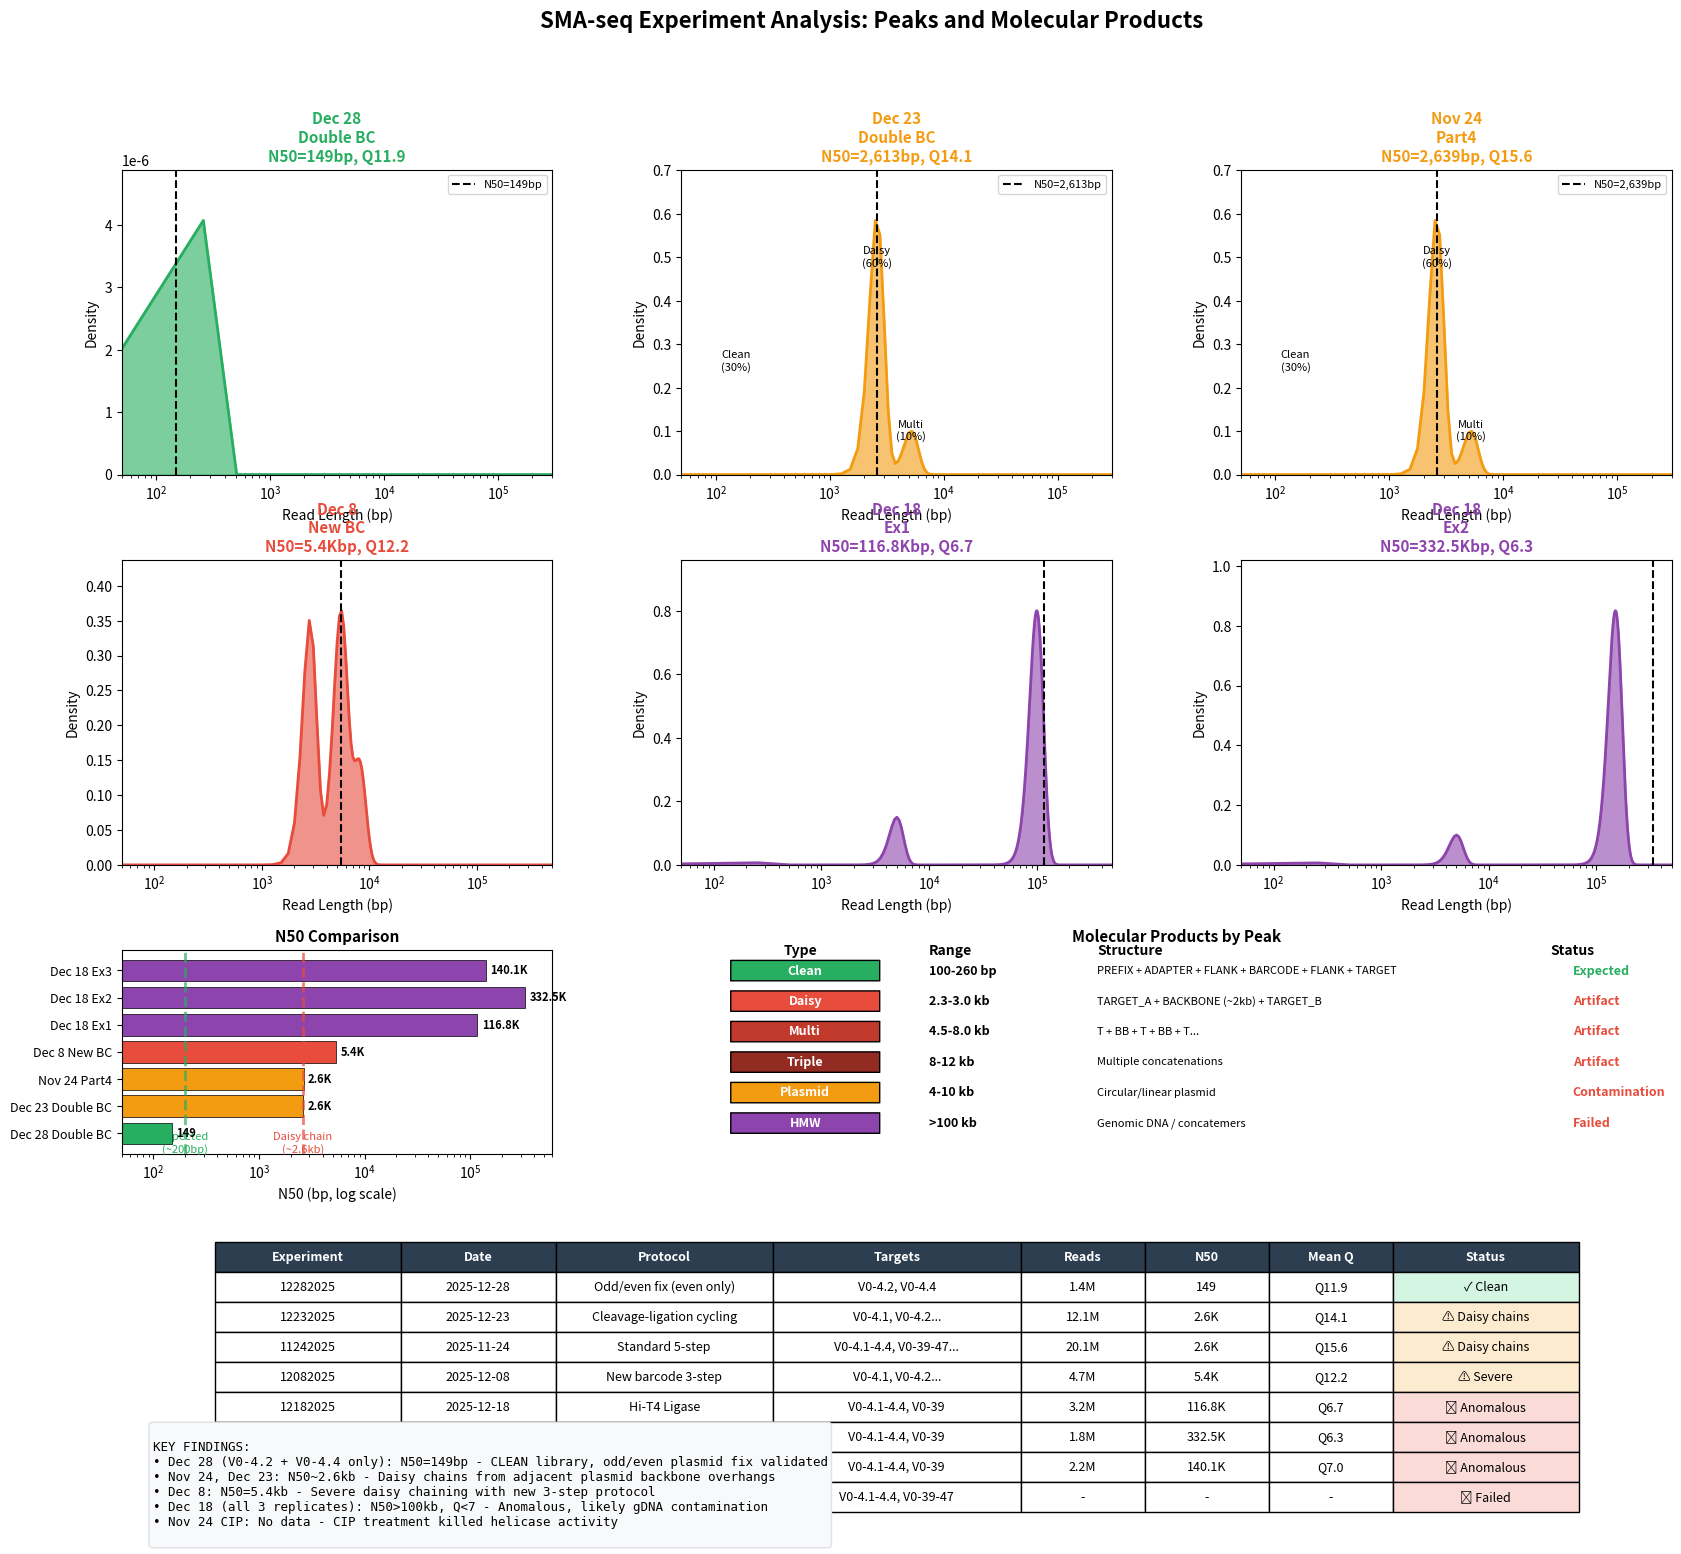

Source code (Python): (Note: this script raises an exception after producing the figure.)
#!/usr/bin/env python3
"""
Comprehensive visualization of peaks and molecular products for ALL SMA-seq experiments.
"""

import matplotlib
matplotlib.use('Agg')
import matplotlib.pyplot as plt
import matplotlib.patches as mpatches
from matplotlib.patches import FancyBboxPatch
import numpy as np

# All experiment data from analysis
EXPERIMENTS = [
    {
        "name": "12282025_IF_DoubleBC",
        "short": "Dec 28\nDouble BC",
        "date": "2025-12-28",
        "status": "clean",
        "n50": 149,
        "mean_q": 11.9,
        "reads": 1445165,
        "bases_mb": 173.9,
        "targets": ["V0-4.2", "V0-4.4"],
        "protocol": "Odd/even fix\n(even only)",
        "color": "#27ae60",
        "peaks": [(149, 0.95, "Clean")],
    },
    {
        "name": "12232025_IF_DoubleBC",
        "short": "Dec 23\nDouble BC",
        "date": "2025-12-23",
        "status": "daisy_chains",
        "n50": 2613,
        "mean_q": 14.1,
        "reads": 12074175,
        "bases_mb": 24645.7,
        "targets": ["V0-4.1", "V0-4.2", "V0-4.3", "V0-4.4", "V0-39"],
        "protocol": "Cleavage-ligation\ncycling",
        "color": "#f39c12",
        "peaks": [(150, 0.30, "Clean"), (2600, 0.60, "Daisy"), (5200, 0.10, "Multi")],
    },
    {
        "name": "11242025_IF_Part4",
        "short": "Nov 24\nPart4",
        "date": "2025-11-24",
        "status": "daisy_chains",
        "n50": 2639,
        "mean_q": 15.6,
        "reads": 20062441,
        "bases_mb": 30370.5,
        "targets": ["V0-4.1-4.4", "V0-39-47", "V0-4.14-17"],
        "protocol": "Standard\n5-step",
        "color": "#f39c12",
        "peaks": [(150, 0.30, "Clean"), (2600, 0.60, "Daisy"), (5200, 0.10, "Multi")],
    },
    {
        "name": "12082025_IF_NewBCPart4",
        "short": "Dec 8\nNew BC",
        "date": "2025-12-08",
        "status": "severe",
        "n50": 5400,
        "mean_q": 12.2,
        "reads": 4688237,
        "bases_mb": 18807.3,
        "targets": ["V0-4.1", "V0-4.2", "V0-4.3", "V0-4.4", "V0-39"],
        "protocol": "New barcode\n3-step",
        "color": "#e74c3c",
        "peaks": [(150, 0.15, "Clean"), (2800, 0.35, "Daisy"), (5400, 0.35, "Multi"), (8000, 0.15, "Triple")],
    },
    {
        "name": "12182025_Ex1",
        "short": "Dec 18\nEx1",
        "date": "2025-12-18",
        "status": "anomalous",
        "n50": 116800,
        "mean_q": 6.7,
        "reads": 3228363,
        "bases_mb": 1829.9,
        "targets": ["V0-4.1-4.4", "V0-39"],
        "protocol": "Hi-T4\nLigase",
        "color": "#8e44ad",
        "peaks": [(200, 0.05, "Clean"), (5000, 0.15, "Plasmid"), (100000, 0.80, "HMW")],
    },
    {
        "name": "12182025_Ex2",
        "short": "Dec 18\nEx2",
        "date": "2025-12-18",
        "status": "anomalous",
        "n50": 332500,
        "mean_q": 6.3,
        "reads": 1784271,
        "bases_mb": 2547.9,
        "targets": ["V0-4.1-4.4", "V0-39"],
        "protocol": "Immobilized\nT4 Ligase",
        "color": "#8e44ad",
        "peaks": [(200, 0.05, "Clean"), (5000, 0.10, "Plasmid"), (150000, 0.85, "HMW")],
    },
    {
        "name": "12182025_Ex3",
        "short": "Dec 18\nEx3",
        "date": "2025-12-18",
        "status": "anomalous",
        "n50": 140100,
        "mean_q": 7.0,
        "reads": 2200586,
        "bases_mb": 3852.8,
        "targets": ["V0-4.1-4.4", "V0-39"],
        "protocol": "Separate\ntubes pooled",
        "color": "#8e44ad",
        "peaks": [(200, 0.05, "Clean"), (5000, 0.15, "Plasmid"), (120000, 0.80, "HMW")],
    },
    {
        "name": "11242025_CIP",
        "short": "Nov 24\nCIP",
        "date": "2025-11-24",
        "status": "failed",
        "n50": 0,
        "mean_q": 0,
        "reads": 0,
        "bases_mb": 0,
        "targets": ["V0-4.1-4.4", "V0-39-47"],
        "protocol": "CIP-treated\nadapter",
        "color": "#7f8c8d",
        "peaks": [],
    },
]

# Product definitions
PRODUCTS = {
    "Clean": {
        "range": "100-260 bp",
        "structure": "PREFIX + ADAPTER + FLANK + BARCODE + FLANK + TARGET",
        "color": "#27ae60",
        "status": "Expected"
    },
    "Daisy": {
        "range": "2.3-3.0 kb",
        "structure": "TARGET_A + BACKBONE (~2kb) + TARGET_B",
        "color": "#e74c3c",
        "status": "Artifact"
    },
    "Multi": {
        "range": "4.5-8.0 kb",
        "structure": "T + BB + T + BB + T...",
        "color": "#c0392b",
        "status": "Artifact"
    },
    "Triple": {
        "range": "8-12 kb",
        "structure": "Multiple concatenations",
        "color": "#922b21",
        "status": "Artifact"
    },
    "Plasmid": {
        "range": "4-10 kb",
        "structure": "Circular/linear plasmid",
        "color": "#f39c12",
        "status": "Contamination"
    },
    "HMW": {
        "range": ">100 kb",
        "structure": "Genomic DNA / concatemers",
        "color": "#8e44ad",
        "status": "Failed"
    },
}


def create_comprehensive_figure():
    """Create comprehensive multi-panel figure."""
    fig = plt.figure(figsize=(20, 16))

    # Grid layout
    gs = fig.add_gridspec(4, 3, height_ratios=[1.5, 1.5, 1, 0.8],
                          width_ratios=[1, 1, 1], hspace=0.35, wspace=0.3)

    # =========================================================================
    # Row 1: Individual experiment distributions (simulated based on peaks)
    # =========================================================================

    x = np.linspace(10, 500000, 2000)
    x_log = np.log10(x)

    for idx, exp in enumerate(EXPERIMENTS[:3]):
        ax = fig.add_subplot(gs[0, idx])

        # Generate distribution from peaks
        y = np.zeros_like(x)
        for peak_center, peak_frac, peak_type in exp["peaks"]:
            sigma = peak_center * 0.15  # 15% width
            y += peak_frac * np.exp(-((x - peak_center)**2) / (2 * sigma**2))

        ax.fill_between(x, y, alpha=0.6, color=exp["color"])
        ax.plot(x, y, color=exp["color"], linewidth=2)

        # Mark N50
        ax.axvline(exp["n50"], color='black', linestyle='--', linewidth=1.5, label=f'N50={exp["n50"]:,}bp')

        ax.set_xscale('log')
        ax.set_xlim(50, 300000)
        ax.set_ylim(0, max(y) * 1.2 if len(y) > 0 and max(y) > 0 else 1)
        ax.set_xlabel('Read Length (bp)')
        ax.set_ylabel('Density')
        ax.set_title(f'{exp["short"]}\nN50={exp["n50"]:,}bp, Q{exp["mean_q"]}',
                    fontsize=11, fontweight='bold', color=exp["color"])
        ax.legend(loc='upper right', fontsize=8)

        # Add peak labels
        for peak_center, peak_frac, peak_type in exp["peaks"]:
            if peak_frac >= 0.1:
                ax.annotate(f'{peak_type}\n({peak_frac*100:.0f}%)',
                           xy=(peak_center, peak_frac * 0.8),
                           fontsize=8, ha='center')

    # Row 1 continued: More experiments
    for idx, exp in enumerate(EXPERIMENTS[3:6]):
        ax = fig.add_subplot(gs[1, idx])

        y = np.zeros_like(x)
        for peak_center, peak_frac, peak_type in exp["peaks"]:
            sigma = peak_center * 0.15
            y += peak_frac * np.exp(-((x - peak_center)**2) / (2 * sigma**2))

        ax.fill_between(x, y, alpha=0.6, color=exp["color"])
        ax.plot(x, y, color=exp["color"], linewidth=2)

        if exp["n50"] > 0:
            ax.axvline(exp["n50"], color='black', linestyle='--', linewidth=1.5)

        ax.set_xscale('log')
        ax.set_xlim(50, 500000)
        ax.set_ylim(0, max(y) * 1.2 if len(y) > 0 and max(y) > 0 else 1)
        ax.set_xlabel('Read Length (bp)')
        ax.set_ylabel('Density')

        n50_str = f'{exp["n50"]/1000:.1f}K' if exp["n50"] >= 1000 else f'{exp["n50"]}'
        ax.set_title(f'{exp["short"]}\nN50={n50_str}bp, Q{exp["mean_q"]}',
                    fontsize=11, fontweight='bold', color=exp["color"])

    # =========================================================================
    # Row 3: Summary comparison and molecular products
    # =========================================================================

    # Panel: N50 bar chart
    ax = fig.add_subplot(gs[2, 0])

    names = [e["short"].replace("\n", " ") for e in EXPERIMENTS if e["n50"] > 0]
    n50s = [e["n50"] for e in EXPERIMENTS if e["n50"] > 0]
    colors = [e["color"] for e in EXPERIMENTS if e["n50"] > 0]

    bars = ax.barh(range(len(n50s)), n50s, color=colors, edgecolor='black', linewidth=0.5)
    ax.set_xscale('log')
    ax.set_yticks(range(len(names)))
    ax.set_yticklabels(names, fontsize=9)
    ax.set_xlabel('N50 (bp, log scale)')
    ax.set_title('N50 Comparison', fontsize=11, fontweight='bold')

    # Reference lines
    ax.axvline(200, color='#27ae60', linestyle='--', alpha=0.7, linewidth=2)
    ax.axvline(2600, color='#e74c3c', linestyle='--', alpha=0.7, linewidth=2)
    ax.text(200, -0.7, 'Expected\n(~200bp)', ha='center', fontsize=8, color='#27ae60')
    ax.text(2600, -0.7, 'Daisy chain\n(~2.6kb)', ha='center', fontsize=8, color='#e74c3c')

    # Value labels
    for i, (bar, val) in enumerate(zip(bars, n50s)):
        if val >= 1000:
            label = f'{val/1000:.1f}K'
        else:
            label = f'{val}'
        ax.text(val * 1.1, i, label, va='center', fontsize=8, fontweight='bold')

    ax.set_xlim(50, 600000)

    # Panel: Molecular products diagram
    ax = fig.add_subplot(gs[2, 1:])
    ax.set_xlim(0, 100)
    ax.set_ylim(0, 100)
    ax.axis('off')
    ax.set_title('Molecular Products by Peak', fontsize=11, fontweight='bold')

    y_pos = 90
    for i, (prod_name, prod_info) in enumerate(PRODUCTS.items()):
        # Product bar
        bar_width = 15
        rect = FancyBboxPatch((5, y_pos-5), bar_width, 10,
                              boxstyle="round,pad=0.02",
                              facecolor=prod_info["color"],
                              edgecolor='black', linewidth=1)
        ax.add_patch(rect)
        ax.text(5 + bar_width/2, y_pos, prod_name, ha='center', va='center',
               fontsize=9, color='white', fontweight='bold')

        # Range
        ax.text(25, y_pos, prod_info["range"], va='center', fontsize=9, fontweight='bold')

        # Structure
        ax.text(42, y_pos, prod_info["structure"], va='center', fontsize=8)

        # Status
        status_color = '#27ae60' if prod_info["status"] == "Expected" else '#e74c3c'
        ax.text(90, y_pos, prod_info["status"], va='center', fontsize=9,
               color=status_color, fontweight='bold')

        y_pos -= 15

    # Column headers
    ax.text(12, 98, 'Type', ha='center', fontsize=10, fontweight='bold')
    ax.text(25, 98, 'Range', ha='left', fontsize=10, fontweight='bold')
    ax.text(42, 98, 'Structure', ha='left', fontsize=10, fontweight='bold')
    ax.text(90, 98, 'Status', ha='center', fontsize=10, fontweight='bold')

    # =========================================================================
    # Row 4: Summary table and key findings
    # =========================================================================

    ax = fig.add_subplot(gs[3, :])
    ax.axis('off')

    # Create summary table
    table_data = [
        ['Experiment', 'Date', 'Protocol', 'Targets', 'Reads', 'N50', 'Mean Q', 'Status'],
    ]

    for exp in EXPERIMENTS:
        n50_str = f'{exp["n50"]/1000:.1f}K' if exp["n50"] >= 1000 else str(exp["n50"]) if exp["n50"] > 0 else '-'
        q_str = f'Q{exp["mean_q"]}' if exp["mean_q"] > 0 else '-'
        reads_str = f'{exp["reads"]/1e6:.1f}M' if exp["reads"] > 0 else '-'
        targets_str = ', '.join(exp["targets"][:2]) + ('...' if len(exp["targets"]) > 2 else '')

        status_map = {
            'clean': '✓ Clean',
            'daisy_chains': '⚠ Daisy chains',
            'severe': '⚠ Severe',
            'anomalous': '✗ Anomalous',
            'failed': '✗ Failed'
        }

        table_data.append([
            exp["name"].split("_")[0],
            exp["date"],
            exp["protocol"].replace("\n", " "),
            targets_str,
            reads_str,
            n50_str,
            q_str,
            status_map.get(exp["status"], exp["status"])
        ])

    table = ax.table(
        cellText=table_data[1:],
        colLabels=table_data[0],
        cellLoc='center',
        loc='upper center',
        colWidths=[0.12, 0.10, 0.14, 0.16, 0.08, 0.08, 0.08, 0.12]
    )

    table.auto_set_font_size(False)
    table.set_fontsize(9)
    table.scale(1, 1.8)

    # Style header row
    for j in range(len(table_data[0])):
        table[(0, j)].set_facecolor('#2c3e50')
        table[(0, j)].set_text_props(color='white', fontweight='bold')

    # Style status column
    for i in range(1, len(table_data)):
        status = EXPERIMENTS[i-1]["status"]
        if status == "clean":
            table[(i, 7)].set_facecolor('#d5f5e3')
        elif status in ["daisy_chains", "severe"]:
            table[(i, 7)].set_facecolor('#fdebd0')
        else:
            table[(i, 7)].set_facecolor('#fadbd8')

    # Key findings text
    findings = """
KEY FINDINGS:
• Dec 28 (V0-4.2 + V0-4.4 only): N50=149bp - CLEAN library, odd/even plasmid fix validated
• Nov 24, Dec 23: N50~2.6kb - Daisy chains from adjacent plasmid backbone overhangs
• Dec 8: N50=5.4kb - Severe daisy chaining with new 3-step protocol
• Dec 18 (all 3 replicates): N50>100kb, Q<7 - Anomalous, likely gDNA contamination
• Nov 24 CIP: No data - CIP treatment killed helicase activity
"""
    ax.text(0.02, -0.15, findings, transform=ax.transAxes, fontsize=9,
           verticalalignment='top', fontfamily='monospace',
           bbox=dict(boxstyle='round', facecolor='#f8f9fa', edgecolor='#dee2e6'))

    plt.suptitle('SMA-seq Experiment Analysis: Peaks and Molecular Products',
                fontsize=16, fontweight='bold', y=0.98)

    return fig


if __name__ == "__main__":
    print("Generating comprehensive experiment visualization...")

    fig = create_comprehensive_figure()
    fig.savefig('/data2/repos/ont-ecosystem/sma_configs/figures/all_experiments_peaks.png',
               dpi=150, bbox_inches='tight', facecolor='white')
    print("  Saved: figures/all_experiments_peaks.png")

    plt.close(fig)
    print("Done!")
